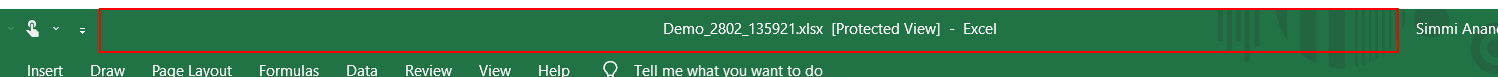
Workflow: CalculateExpenditure

Step 1: type a value into the element in window 'Demo_*' (excel.exe)

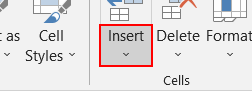
Step 2: click on the element 'More Options' in window 'Demo_*.xlsx - Excel' (excel.exe)

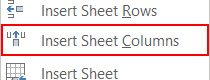
Step 3: click on the menu item 'Insert Sheet Columns' in window 'Demo_*.xlsx - Excel' (excel.exe)